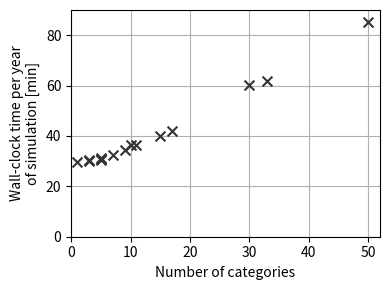

The matplotlib source for this figure:
#!/usr/bin/python
#
# Author Francois Massonnet
# Date January 2019
import numpy as np
import matplotlib.pyplot as plt

# Plot performance as function of number of categories

n_cat = [5, 1, 3, 10, 30, 50, 3, 5, 7, 9, 11, 15, 5, 17, 33]
n_exp = len(n_cat)

time = np.array([
    [30.50, 30.75, 30.66, 31.00, 30.75] , \
    [29.00, 29.30, 29.60, 29.60, 30.00] , \
    [30.50, 30.40, 30.45, 30.85, 30.25] , \
    [35.50, 35.30, 37.40, 36.00, 37.40] , \
    [59.75, 59.75, 60.50, 60.25, 61.00] , \
    [83.25, 86.00, 85.25, 85.75, 85.20] , \
    [30.10, 30.00, 29.85, 29.85, 30.25] , \
    [31.50, 31.60, 31.50, 31.60, 30.85] , \
    [32.40, 32.50, 32.40, 32.45, 32.10] , \
    [34.85, 34.60, 34.50, 34.10, 34.15] , \
    [36.00, 36.45, 36.50, 36.45, 36.50] , \
    [39.75, 39.90, 39.80, 40.00, 39.90] , \
    [29.75, 30.66, 30.25, 30.40, 30.25] , \
    [40.40, 41.75, 41.75, 42.00, 43.50] , \
    [61.90, 61.66, 61.40, 63.00, 61.40] , \
    ]) 

ave_time = np.mean(time, 1) ;
plt.figure(figsize = (4, 3))

for j_exp in np.arange(n_exp):
    plt.scatter(n_cat[j_exp], ave_time[j_exp], 50, marker = "x", color = [0.2, 0.2, 0.2])


plt.xlim(0, 52)
plt.ylim(0, 90)
plt.xlabel("Number of categories") ;
plt.ylabel("Wall-clock time per year\nof simulation [min]")
plt.grid()
plt.gca().set_axisbelow(True)
plt.tight_layout()
plt.savefig("./fig10.pdf", dpi = 300) ;

